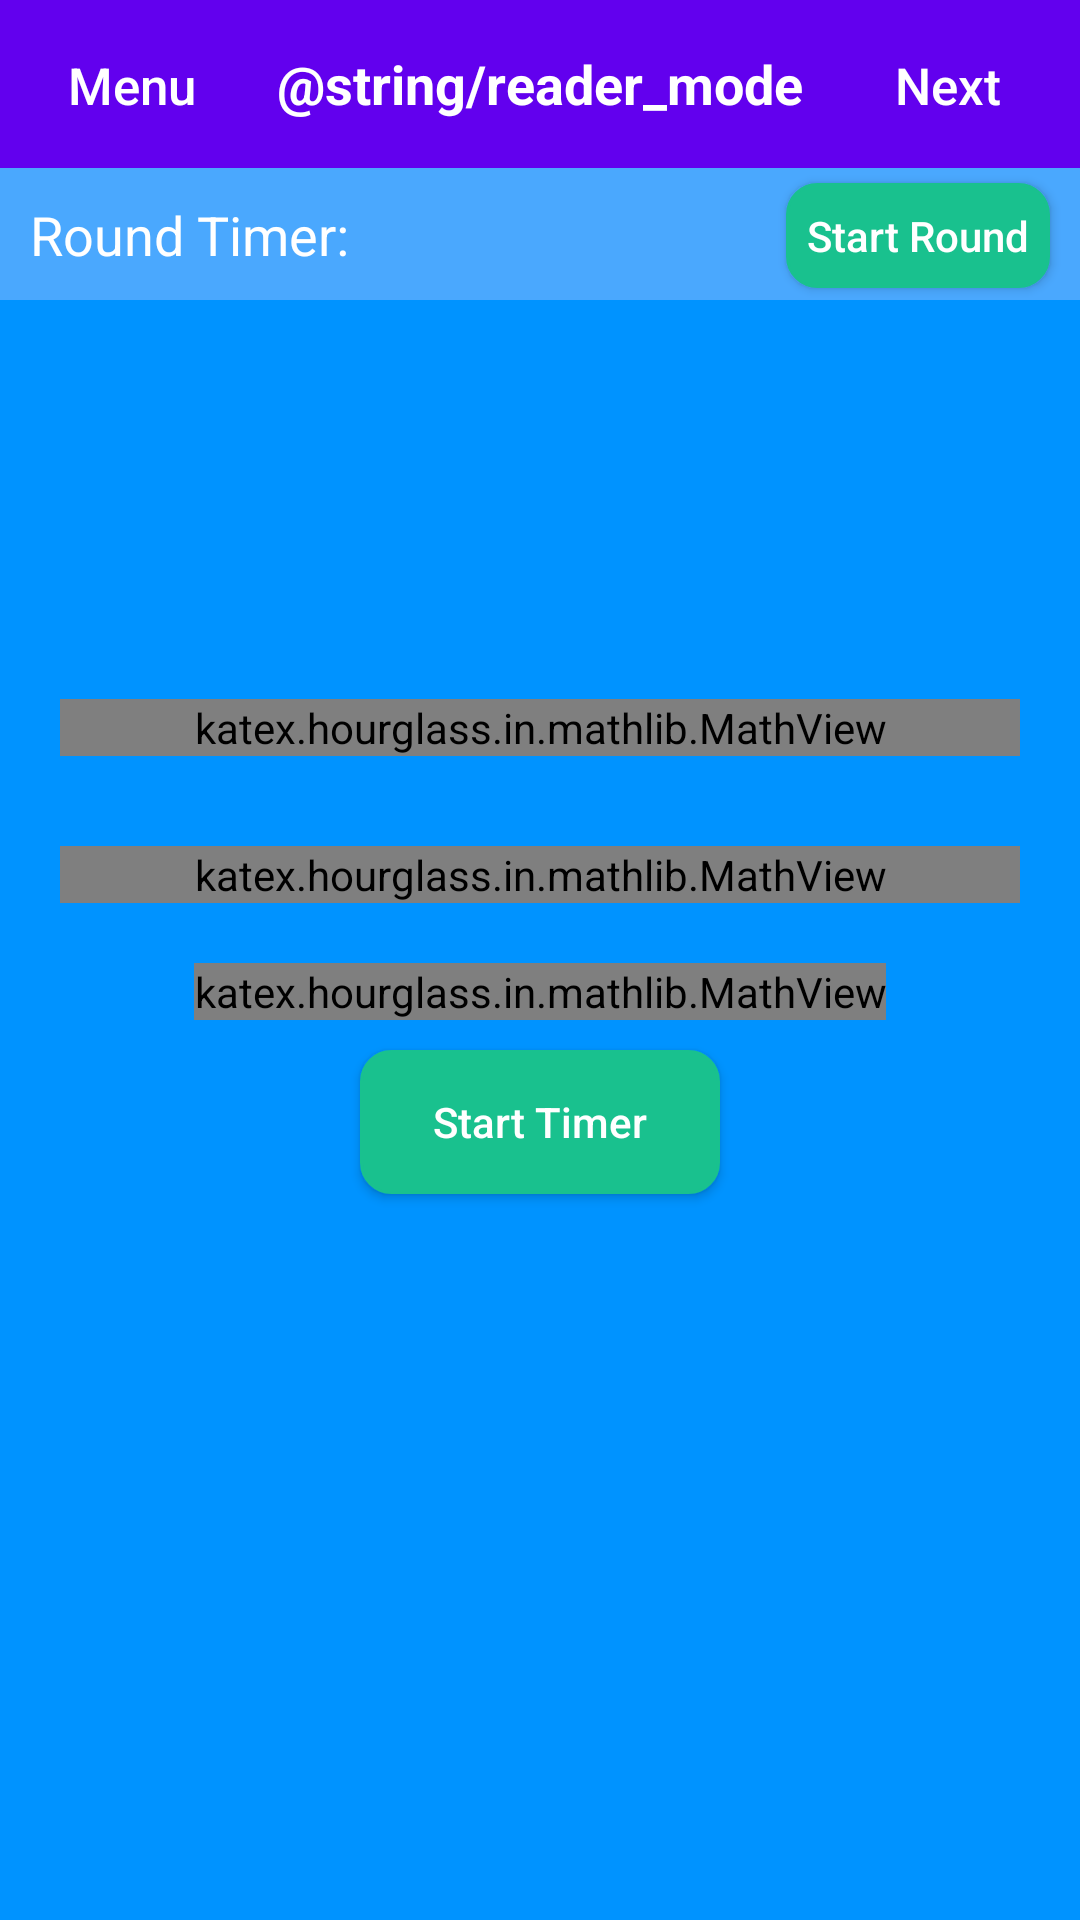

Reconstruct the res/layout file that produces this screen, plus the resources it refers to.
<!-- AndroidManifest.xml: fallback theme Theme.MaterialComponents.DayNight.NoActionBar -->
<!-- res/layout/activity_reader_mode_page.xml -->
<?xml version="1.0" encoding="utf-8"?>
<RelativeLayout
    xmlns:android="http://schemas.android.com/apk/res/android"
    xmlns:app="http://schemas.android.com/apk/res-auto"
    xmlns:tools="http://schemas.android.com/tools"
    android:layout_width="match_parent"
    android:layout_height="match_parent"
    android:background="@color/backgroundColor"
    tools:context="com.sciencebowlhub.scibowlgym.ui.ReaderModePage">

    <android.support.v7.widget.Toolbar
        android:id="@+id/toolbar"
        android:layout_width="304dp"
        android:layout_height="wrap_content"
        android:background="?attr/colorPrimary"
        android:minHeight="?attr/actionBarSize"
        android:theme="?attr/actionBarTheme"
        tools:layout_editor_absoluteY="0dp"
        android:layout_alignParentTop="true"
        android:layout_alignParentLeft="true"
        android:layout_alignParentStart="true"
        android:layout_alignParentRight="true"
        android:layout_alignParentEnd="true"/>

    <TextView
        android:id="@+id/readerModeLabel"
        android:layout_width="wrap_content"
        android:layout_height="wrap_content"
        android:layout_alignBottom="@+id/toolbar"
        android:layout_centerHorizontal="true"
        android:layout_marginBottom="16dp"
        android:text="@string/reader_mode"
        android:textColor="@android:color/white"
        android:textSize="18sp"
        android:textStyle="bold"/>

    <Button
        android:id="@+id/menuButton"
        android:layout_width="wrap_content"
        android:layout_height="wrap_content"
        android:text="@string/menu"
        android:layout_alignBaseline="@+id/readerModeLabel"
        android:layout_alignBottom="@+id/readerModeLabel"
        android:layout_alignParentLeft="true"
        android:layout_alignParentStart="true"
        android:background="@null"
        android:textColor="@color/white100"
        android:textSize="17sp"
        android:textAllCaps="false"
        android:drawableLeft="@drawable/ic_back"
        android:drawableStart="@drawable/ic_back"
        android:onClick="returnMainMenu"/>

    <Button
        android:id="@+id/nextButton"
        android:layout_width="wrap_content"
        android:layout_height="wrap_content"
        android:text="@string/next"
        android:layout_alignBaseline="@+id/readerModeLabel"
        android:layout_alignBottom="@+id/readerModeLabel"
        android:layout_alignParentRight="true"
        android:layout_alignParentEnd="true"
        android:background="@null"
        android:textColor="@color/white100"
        android:textSize="17sp"
        android:textAllCaps="false"
        android:drawableRight="@drawable/ic_next"
        android:drawableEnd="@drawable/ic_next"
        android:onClick="loadNextQuestion"/>

    <LinearLayout
        android:id="@+id/timerBar"
        android:layout_width="match_parent"
        android:layout_height="wrap_content"
        android:orientation="horizontal"
        android:background="@color/appBarColor"
        android:minHeight="44dp"
        android:layout_below="@id/toolbar">
        <LinearLayout
            android:layout_width="0dp"
            android:layout_height="wrap_content"
            android:orientation="horizontal"
            android:minHeight="44dp"
            android:layout_weight="1">
            <TextView
                android:layout_width="wrap_content"
                android:layout_height="wrap_content"
                android:layout_marginTop="10dp"
                android:layout_marginLeft="10dp"
                android:layout_marginStart="10dp"
                android:text="@string/round_timer"
                android:textSize="18sp"
                android:textColor="@android:color/white"/>

            <TextView
                android:id="@+id/roundTimeLabel"
                android:layout_width="wrap_content"
                android:layout_height="wrap_content"
                android:layout_marginTop="10dp"
                android:layout_marginLeft="4dp"
                android:layout_marginStart="4dp"
                android:textSize="18sp"
                android:textColor="@color/readerAnswerText"
                android:textStyle="bold"/>
        </LinearLayout>

        <ToggleButton
            android:id="@+id/roundTimerStartToggle"
            android:layout_width="wrap_content"
            android:layout_height="wrap_content"
            android:background="@drawable/roundtimerbutton"
            android:textOn="@string/pause"
            android:textOff="@string/start_round"
            android:textAllCaps="false"
            android:textColor="@android:color/white"
            android:minHeight="35dp"
            android:layout_marginTop="5dp"
            android:layout_marginRight="10dp"
            android:layout_marginEnd="10dp"
            android:onClick="toggleRoundTimer"/>
    </LinearLayout>

    <ScrollView
        android:layout_width="match_parent"
        android:layout_height="match_parent"
        android:layout_below="@id/timerBar">
        <LinearLayout
            android:layout_width="match_parent"
            android:layout_height="wrap_content"
            android:orientation="vertical"
            android:layout_gravity="center_horizontal"
            android:gravity="center_horizontal">

            <TextView
                android:id="@+id/roundSetNumLabel"
                android:layout_width="wrap_content"
                android:layout_height="wrap_content"
                android:layout_marginTop="30dp"
                android:textSize="18sp"
                android:textColor="@color/metadataLabelText"/>

            <TextView
                android:id="@+id/questionNumLabel"
                android:layout_width="wrap_content"
                android:layout_height="wrap_content"
                android:layout_marginTop="10dp"
                android:textSize="18sp"
                android:textColor="@color/metadataLabelText"/>

            <TextView
                android:id="@+id/categoryTypeLabel"
                android:layout_width="wrap_content"
                android:layout_height="wrap_content"
                android:layout_marginTop="10dp"
                android:textSize="18sp"
                android:textColor="@color/metadataLabelText"/>

            <katex.hourglass.in.mathlib.MathView
                android:id="@+id/questionTextLabel"
                android:layout_width="match_parent"
                android:layout_height="wrap_content"
                android:layout_marginLeft="20dp"
                android:layout_marginStart="20dp"
                android:layout_marginRight="20dp"
                android:layout_marginEnd="20dp"
                android:layout_marginTop="10dp"
                app:setTextSize="12sp"
                app:setTextColor="@color/white100"/>

            <katex.hourglass.in.mathlib.MathView
                android:id="@+id/answerOptionsLabel"
                android:layout_width="match_parent"
                android:layout_height="wrap_content"
                android:layout_marginLeft="20dp"
                android:layout_marginStart="20dp"
                android:layout_marginRight="20dp"
                android:layout_marginEnd="20dp"
                android:layout_marginTop="30dp"
                app:setTextSize="12sp"
                app:setTextColor="@color/studyAnswerOptionsText"/>

            <katex.hourglass.in.mathlib.MathView
                android:id="@+id/answerLabel"
                android:layout_width="wrap_content"
                android:layout_height="wrap_content"
                android:layout_marginLeft="20dp"
                android:layout_marginStart="20dp"
                android:layout_marginRight="20dp"
                android:layout_marginEnd="20dp"
                android:layout_marginTop="20dp"
                app:setTextSize="12sp"
                app:setTextColor="@color/readerAnswerText"
                android:textSize="18sp"
                android:textStyle="bold"
                android:textAlignment="center"/>

            <Button
                android:id="@+id/startTimerButton"
                android:layout_width="wrap_content"
                android:layout_height="wrap_content"
                android:background="@drawable/startsetbutton"
                android:text="@string/start_timer"
                android:textAllCaps="false"
                android:textColor="@color/white100"
                android:width="120dp"
                android:layout_marginTop="10dp"
                android:onClick="startTimer"/>

            <TextView
                android:id="@+id/timerLabel"
                android:layout_width="wrap_content"
                android:layout_height="wrap_content"
                android:layout_marginTop="-32dp"
                android:layout_marginBottom="30dp"
                android:textSize="20sp"
                android:textColor="@color/timerLabelText"
                android:visibility="invisible"/>
        </LinearLayout>
    </ScrollView>
</RelativeLayout>
<!-- resources referenced by this layout -->
<resources>
  <color name="appBarColor">#4aa8fe</color>
  <color name="backgroundColor">#0093ff</color>
  <color name="metadataLabelText">#94cffe</color>
  <color name="readerAnswerText">#eff7ff</color>
  <color name="studyAnswerOptionsText">#cacaca</color>
  <color name="timerLabelText">#8bcaff</color>
  <color name="white100">#ffffff</color>
  <!-- drawable roundtimerbutton (drawable) -->
  <?xml version="1.0" encoding="utf-8"?>
  <selector xmlns:android="http://schemas.android.com/apk/res/android">
    <item android:state_checked="true">
      <shape android:shape="rectangle">
        <corners android:radius="10dip"/>
        <stroke android:width="1dip" android:color="@color/roundTimerPause"/>
        <solid android:color="@color/roundTimerPause"/>
      </shape>
    </item>
    <item>
      <shape android:shape="rectangle">
        <corners android:radius="10dip"/>
        <stroke android:width="1dip" android:color="@color/buttonTransGreen"/>
        <solid android:color="@color/buttonTransGreen"/>
      </shape>
    </item>
  </selector>
  <!-- drawable startsetbutton (drawable) -->
  <?xml version="1.0" encoding="utf-8"?>
  <selector xmlns:android="http://schemas.android.com/apk/res/android">
    <item android:state_pressed="true">
      <shape android:shape="rectangle">
        <corners android:radius="10dip"/>
        <stroke android:width="1dip" android:color="@color/buttonTransGreenPressed"/>
        <solid android:color="@color/buttonTransGreenPressed"/>
      </shape>
    </item>
    <item>
      <shape android:shape="rectangle">
        <corners android:radius="10dip"/>
        <stroke android:width="1dip" android:color="@color/buttonTransGreen"/>
        <solid android:color="@color/buttonTransGreen"/>
      </shape>
    </item>
  </selector>
  <string name="menu">Menu</string>
  <string name="next">Next</string>
  <string name="pause">Pause</string>
  <string name="round_timer">Round Timer:</string>
  <string name="start_round">Start Round</string>
  <string name="start_timer">Start Timer</string>
  <color name="roundTimerPause">#9b2753</color>
  <color name="buttonTransGreen">#19c18e</color>
  <color name="buttonTransGreenPressed">#26d39e</color>
</resources>
